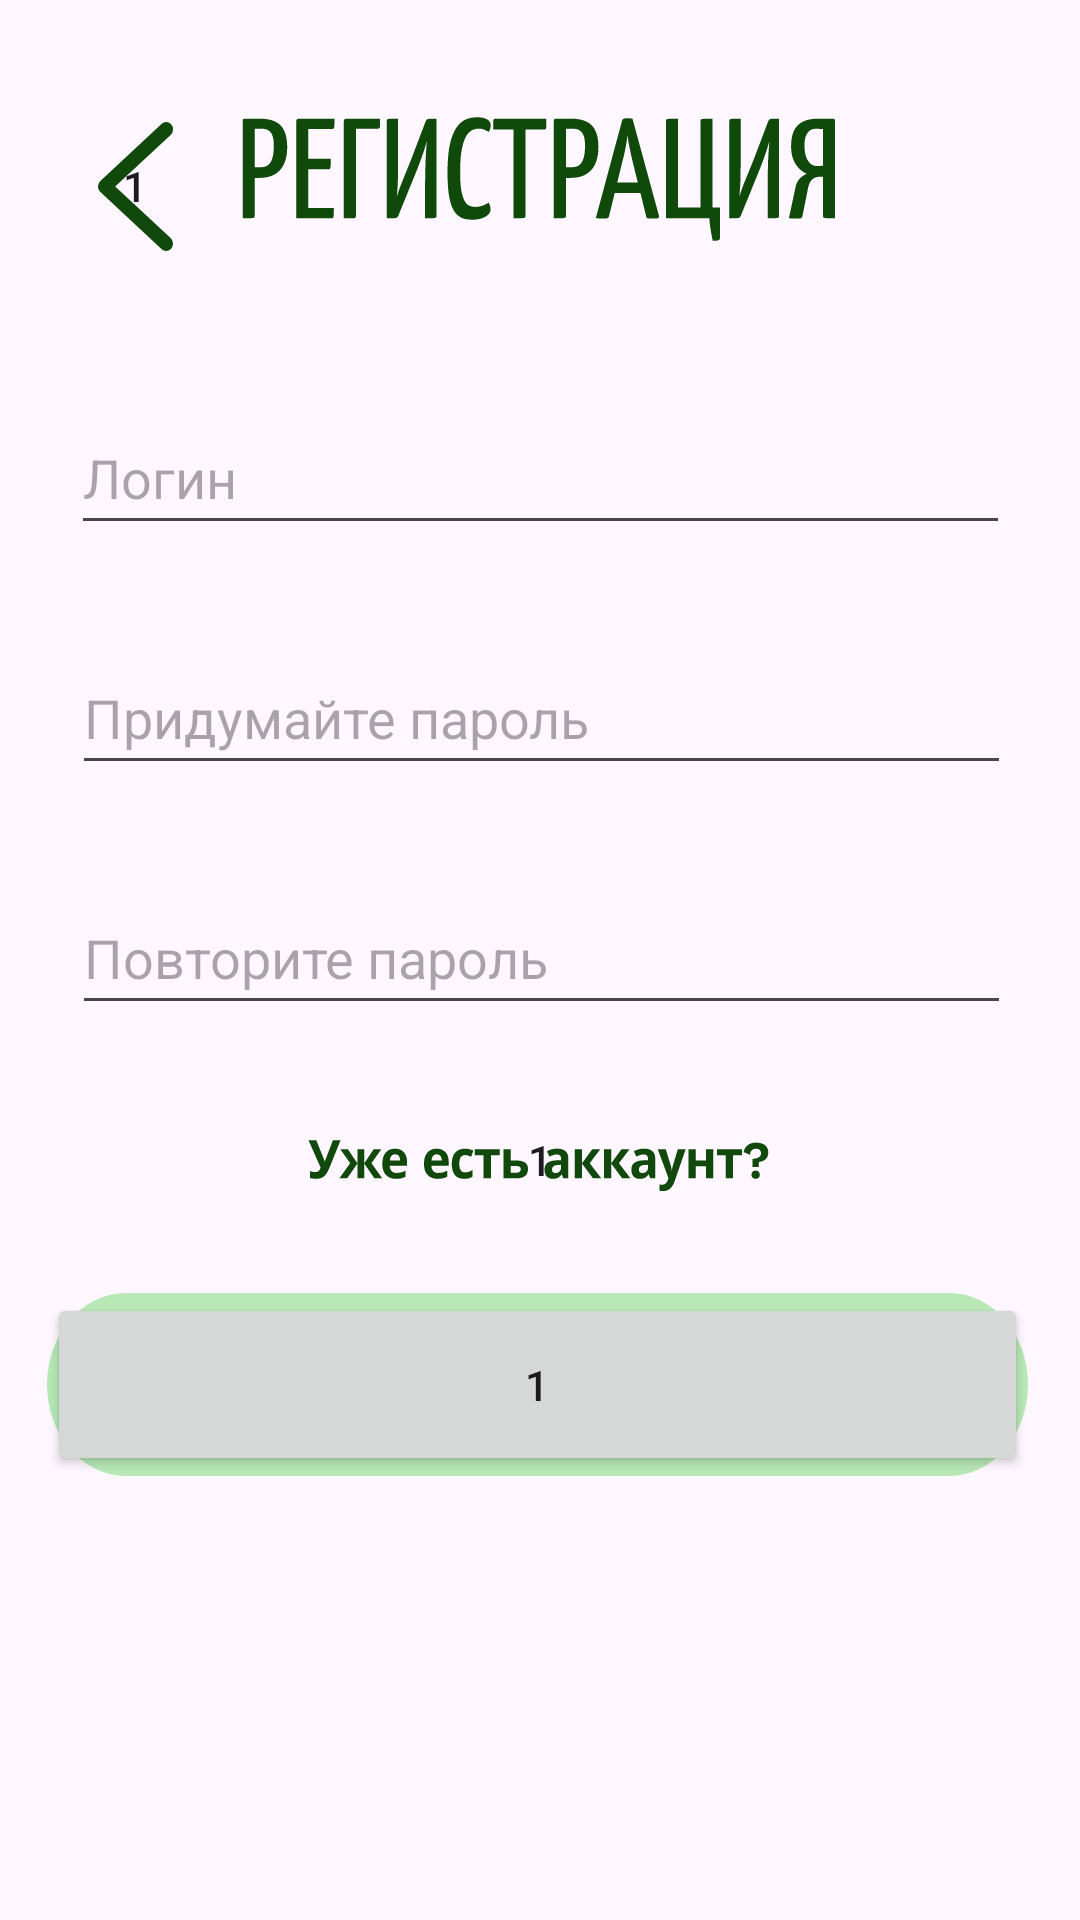

Write the Android layout XML for this screen, with the resource values it uses.
<!-- AndroidManifest.xml: application theme Theme.MyHouseApp0 -->
<!-- res/layout/activity_registration.xml -->
<?xml version="1.0" encoding="utf-8"?>
<androidx.constraintlayout.widget.ConstraintLayout xmlns:android="http://schemas.android.com/apk/res/android"
    xmlns:app="http://schemas.android.com/apk/res-auto"
    xmlns:tools="http://schemas.android.com/tools"
    android:layout_width="match_parent"
    android:layout_height="match_parent"
    tools:context=".RegistrationActivity">

    <View
        android:id="@+id/registration"
        android:layout_width="198dp"
        android:layout_height="43dp"
        android:background="@drawable/registration"
        app:layout_constraintBottom_toBottomOf="parent"
        app:layout_constraintEnd_toEndOf="parent"
        app:layout_constraintHorizontal_bias="0.497"
        app:layout_constraintStart_toStartOf="parent"
        app:layout_constraintTop_toTopOf="parent"
        app:layout_constraintVertical_bias="0.065" />


    <EditText
        android:id="@+id/ET_login"
        android:layout_width="313dp"
        android:layout_height="48dp"
        android:layout_marginTop="52dp"
        android:ems="10"
        android:inputType="text|textFilter"
        android:hint="@string/login"
        app:layout_constraintEnd_toEndOf="parent"
        app:layout_constraintStart_toStartOf="parent"
        app:layout_constraintTop_toBottomOf="@+id/registration" />


    <Button
        android:id="@+id/btn_back"
        android:layout_width="50dp"
        android:layout_height="60dp"
        android:layout_marginStart="16dp"
        android:layout_marginTop="32dp"
        android:background="@android:color/transparent"
        android:text="@string/_1"
        android:visibility="visible"
        app:layout_constraintEnd_toStartOf="@+id/registration"
        app:layout_constraintHorizontal_bias="0.275"
        app:layout_constraintStart_toStartOf="parent"
        app:layout_constraintTop_toTopOf="parent"
        tools:ignore="UsingOnClickInXml" />

    <View
        android:id="@+id/view_back"
        android:layout_width="25dp"
        android:layout_height="43dp"
        android:background="@drawable/back"
        app:layout_constraintBottom_toBottomOf="@+id/btn_back"
        app:layout_constraintEnd_toEndOf="@+id/btn_back"
        app:layout_constraintStart_toStartOf="@+id/btn_back"
        app:layout_constraintTop_toTopOf="@+id/btn_back" />





































    <EditText
        android:id="@+id/ET_password0"
        android:layout_width="313dp"
        android:layout_height="48dp"
        android:layout_marginTop="32dp"
        android:ems="10"
        android:hint="@string/password0"
        android:inputType="textPassword"
        app:layout_constraintEnd_toEndOf="parent"
        app:layout_constraintHorizontal_bias="0.51"
        app:layout_constraintStart_toStartOf="parent"
        app:layout_constraintTop_toBottomOf="@+id/ET_login" />

    <EditText
        android:id="@+id/ET_password1"
        android:layout_width="313dp"
        android:layout_height="48dp"
        android:layout_marginTop="32dp"
        android:ems="10"
        android:inputType="textPassword"
        android:hint="@string/password1"
        app:layout_constraintEnd_toEndOf="parent"
        app:layout_constraintHorizontal_bias="0.51"
        app:layout_constraintStart_toStartOf="parent"
        app:layout_constraintTop_toBottomOf="@+id/ET_password0" />

    <View
        android:id="@+id/view_to_login1"
        android:layout_width="155dp"
        android:layout_height="23dp"
        android:background="@drawable/view_to_login1"
        app:layout_constraintBottom_toTopOf="@+id/btn_to_register"
        app:layout_constraintEnd_toEndOf="parent"
        app:layout_constraintStart_toStartOf="parent"
        app:layout_constraintTop_toBottomOf="@+id/ET_password1" />

    <Button
        android:id="@+id/btn_to_login1"
        android:layout_width="220dp"
        android:layout_height="35dp"
        android:background="@android:color/transparent"
        android:text="@string/_1"
        android:visibility="visible"
        app:layout_constraintBottom_toTopOf="@+id/btn_to_register"
        app:layout_constraintEnd_toEndOf="parent"
        app:layout_constraintStart_toStartOf="parent"
        app:layout_constraintTop_toBottomOf="@+id/ET_password1"
        tools:ignore="UsingOnClickInXml" />

    <Button
        android:id="@+id/btn_to_register"
        android:layout_width="327dp"
        android:layout_height="61dp"
        android:visibility="visible"
        android:text="@string/_1"
        app:layout_constraintBottom_toBottomOf="@+id/view_to_register"
        app:layout_constraintEnd_toEndOf="@+id/view_to_register"
        app:layout_constraintHorizontal_bias="1.0"
        app:layout_constraintStart_toStartOf="@+id/view_to_register"
        app:layout_constraintVertical_bias="1.0"
        tools:ignore="UsingOnClickInXml" />

    <View
        android:id="@+id/view_to_register"
        android:layout_width="327dp"
        android:layout_height="61dp"
        android:layout_alignTop="@+id/btn_to_register"
        android:layout_alignBottom="@+id/btn_to_register"
        android:background="@drawable/view_to_register"
        app:layout_constraintBottom_toBottomOf="parent"
        app:layout_constraintEnd_toEndOf="parent"
        app:layout_constraintHorizontal_bias="0.476"
        app:layout_constraintStart_toStartOf="parent"
        app:layout_constraintTop_toBottomOf="@+id/ET_password1"
        app:layout_constraintVertical_bias="0.377" />


</androidx.constraintlayout.widget.ConstraintLayout>
<!-- resources referenced by this layout -->
<resources>
  <!-- drawable back (drawable) -->
  <vector xmlns:android="http://schemas.android.com/apk/res/android"
      android:width="22dp"
      android:height="35dp"
      android:viewportWidth="22"
      android:viewportHeight="35">
    <path
        android:pathData="M20,2L2,17.5L20,33"
        android:strokeLineJoin="round"
        android:strokeWidth="4"
        android:fillColor="#00000000"
        android:strokeColor="#10490B"
        android:strokeLineCap="round"/>
  </vector>
  <!-- drawable registration: vector/xml drawable (drawable, 8067 chars, omitted) -->
  <!-- drawable view_to_login1: vector/xml drawable (drawable, 7424 chars, omitted) -->
  <!-- drawable view_to_register: vector/xml drawable (drawable, 5835 chars, omitted) -->
  <string name="_1">1</string>
  <string name="address">Адрес</string>
  <string name="login">Логин</string>
  <string name="name">Имя</string>
  <string name="password0">Придумайте пароль</string>
  <string name="password1">Повторите пароль</string>
  <string name="phone">Телефон</string>
  <style name="Theme.MyHouseApp0" parent="Base.Theme.MyHouseApp0" />
  <style name="Base.Theme.MyHouseApp0" parent="Theme.Material3.DayNight.NoActionBar">
          
          
          <item name="android:statusBarColor">@color/navbar</item>
  
      </style>
  <color name="navbar">#F80C3D0E</color>
</resources>
